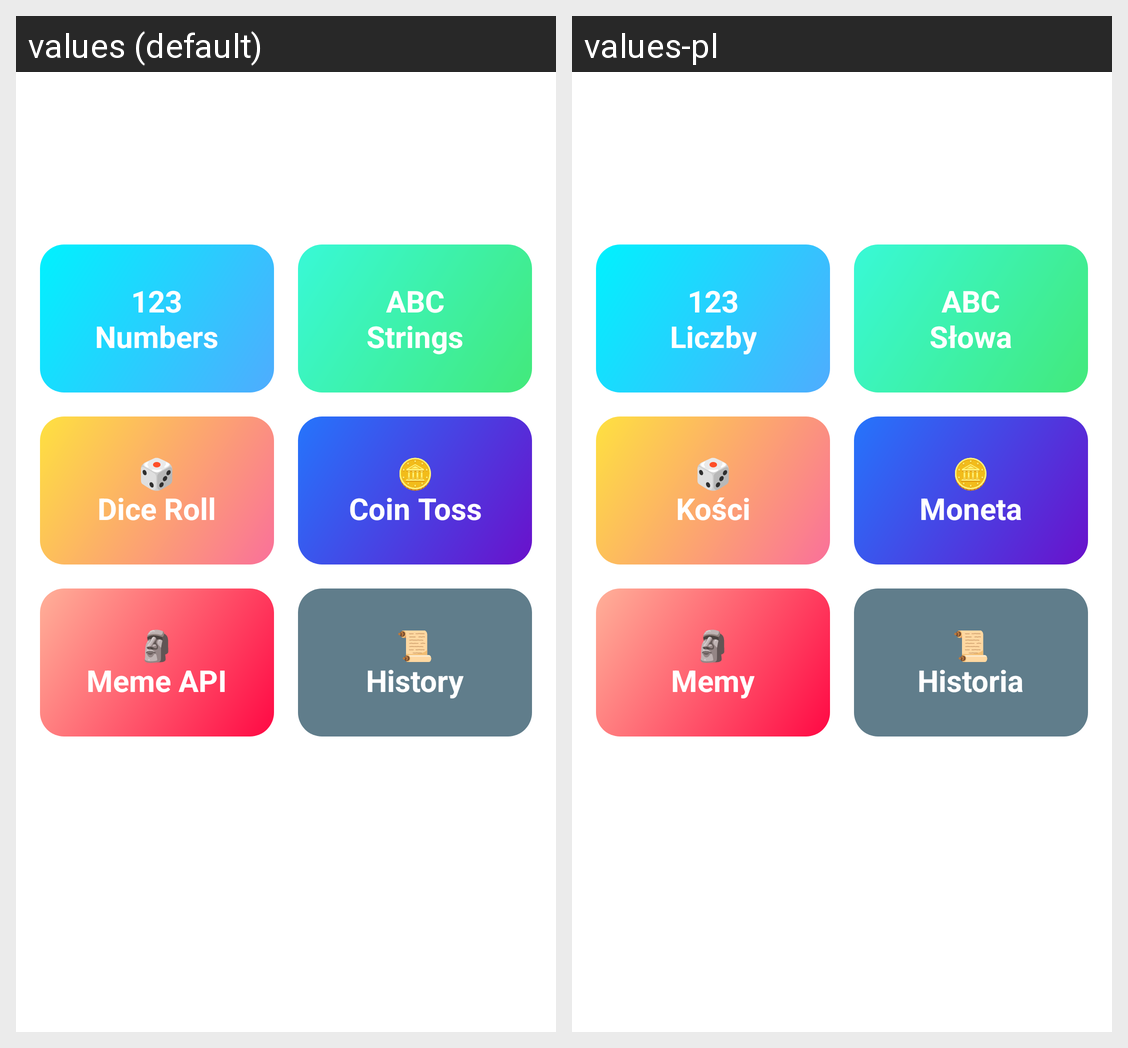

This grid shows one Android layout under two languages. Give, for every string resource on the screen, its name, the default text and each shown locale's text.
Android screen res/layout/activity_main.xml rendered under 2 locales, left to right: values (default), values-pl. Device: Nexus 5 (rendered at 1080×1920; each locale shown at half size, 540×960, under a caption strip naming it); theme Theme.Random.
Strings drawn on this screen, with the default value and each locale's value (text and hints the layout hard-codes, and strings that could not be matched under every locale, appear in the picture but are not listed):

card_number
  values: 123
      Numbers
  values-pl: 123
      Liczby

card_string
  values: ABC
      Strings
  values-pl: ABC
      Słowa

card_dice
  values: 🎲
      Dice Roll
  values-pl: 🎲
      Kości

card_coin
  values: 🪙
      Coin Toss
  values-pl: 🪙
      Moneta

card_meme
  values: 🗿
      Meme API
  values-pl: 🗿
      Memy

card_history
  values: 📜
      History
  values-pl: 📜
      Historia
